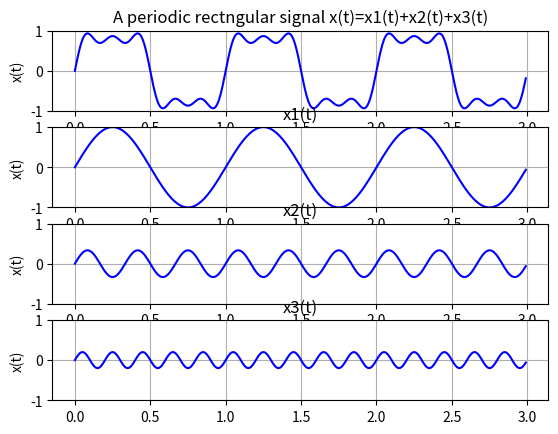

Generate this figure with matplotlib:
# -*- coding: utf-8 -*-

import matplotlib.pyplot as plt

import numpy as np



#setting table

Fs = 100    #Sampling Frequency

Ts = 1/Fs   #Sampling T

Ns = 300    #Sampling 300



#time domain value

x0 = np.arange(0, Ns)*Ts    #np.arange(start=0, end, step size), returns array



#amplitude domain value

y1t = 1.0 * np.sin(2*np.pi*1*x0)

n=3; y2t = 1.0/n * np.sin(2*np.pi*n*x0)     #decreasing by 1/2n-1

n=5; y3t = 1.0/n * np.sin(2*np.pi*n*x0)



#insert some loop here

y0t = y1t +y2t + y3t









#expression



plt.subplot(4,1,1); plt.plot(x0, y0t, 'b'); plt.ylim(-1,1); plt.grid();

plt.ylabel('x(t)')

plt.title('A periodic rectngular signal x(t)=x1(t)+x2(t)+x3(t)')



plt.subplot(4,1,2); plt.plot(x0, y1t, 'b'); plt.ylim(-1,1); plt.grid();

plt.ylabel('x(t)')

plt.title('x1(t)')



plt.subplot(4,1,3); plt.plot(x0, y2t, 'b'); plt.ylim(-1,1); plt.grid();

plt.ylabel('x(t)')

plt.title('x2(t)')



plt.subplot(4,1,4); plt.plot(x0, y3t, 'b'); plt.ylim(-1,1); plt.grid();

plt.ylabel('x(t)')

plt.title('x3(t)')
